Photos from the image-classification dataset "dataset_5classes" in the GitHub repository hotrungtruc/twostage-vru-detection. Its 5 classes are: pushing, riding, stroller, walking, wheelchair.

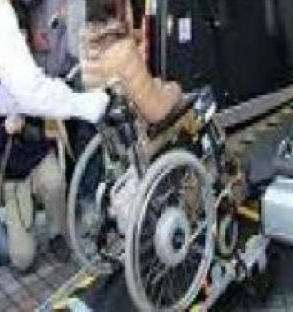
Label: wheelchair

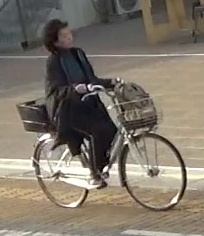
Label: riding

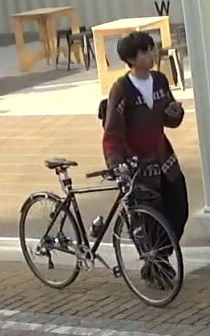
Label: pushing

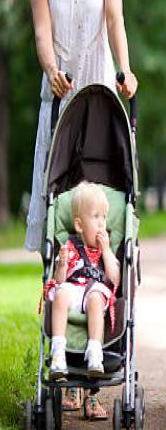
Label: stroller

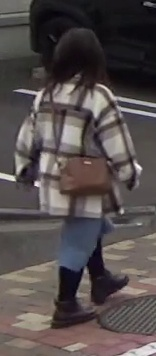
Label: walking

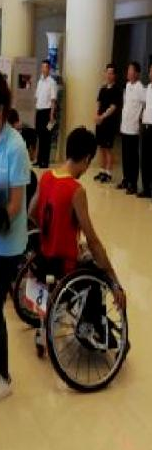
Label: wheelchair
